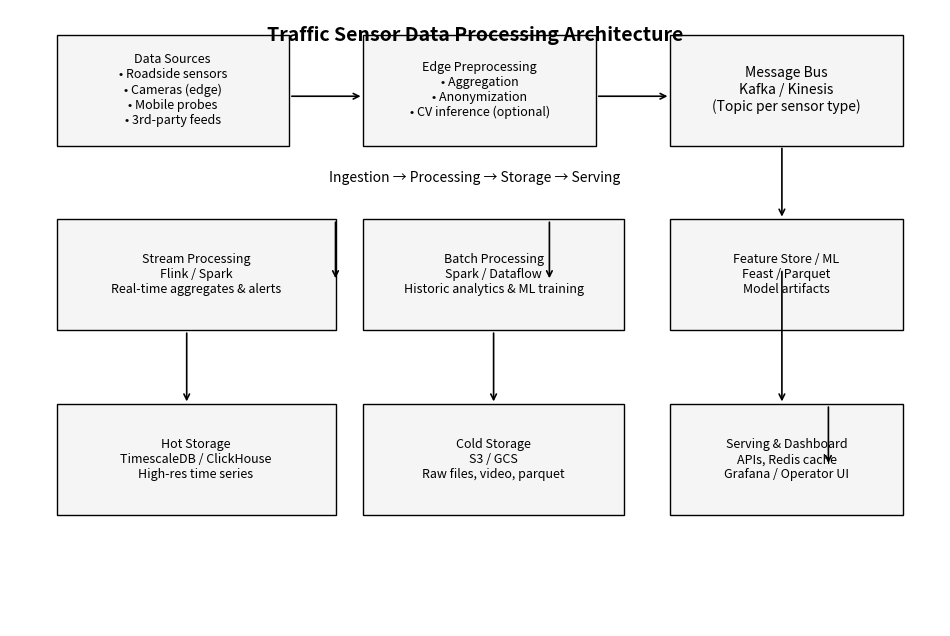

Write Python code to recreate this figure.
# Drawing a simple architectural diagram and saving as a PNG file.
import matplotlib.pyplot as plt

fig, ax = plt.subplots(figsize=(12, 8))
ax.axis('off')


def draw_box(x, y, w, h, label, fontsize=10):
    rect = plt.Rectangle((x, y), w, h, fill=True, edgecolor='black', linewidth=1, facecolor='whitesmoke')
    ax.add_patch(rect)
    ax.text(x + w / 2, y + h / 2, label, ha='center', va='center', fontsize=fontsize, wrap=True)


# Draw components
draw_box(0.05, 0.78, 0.25, 0.18,
         "Data Sources\n• Roadside sensors\n• Cameras (edge)\n• Mobile probes\n• 3rd-party feeds", fontsize=9)
draw_box(0.38, 0.78, 0.25, 0.18, "Edge Preprocessing\n• Aggregation\n• Anonymization\n• CV inference (optional)",
         fontsize=9)
draw_box(0.71, 0.78, 0.25, 0.18, "Message Bus\nKafka / Kinesis\n(Topic per sensor type)", fontsize=10)

draw_box(0.05, 0.48, 0.3, 0.18, "Stream Processing\nFlink / Spark\nReal-time aggregates & alerts", fontsize=9)
draw_box(0.38, 0.48, 0.28, 0.18, "Batch Processing\nSpark / Dataflow\nHistoric analytics & ML training", fontsize=9)
draw_box(0.71, 0.48, 0.25, 0.18, "Feature Store / ML\nFeast / Parquet\nModel artifacts", fontsize=9)

draw_box(0.05, 0.18, 0.3, 0.18, "Hot Storage\nTimescaleDB / ClickHouse\nHigh-res time series", fontsize=9)
draw_box(0.38, 0.18, 0.28, 0.18, "Cold Storage\nS3 / GCS\nRaw files, video, parquet", fontsize=9)
draw_box(0.71, 0.18, 0.25, 0.18, "Serving & Dashboard\nAPIs, Redis cache\nGrafana / Operator UI", fontsize=9)

# Arrows
import matplotlib.patches as patches


def arrow(x1, y1, x2, y2):
    ax.annotate("", xy=(x2, y2), xytext=(x1, y1),
                arrowprops=dict(arrowstyle="->", linewidth=1.2))


arrow(0.3, 0.86, 0.38, 0.86)  # sources -> edge
arrow(0.63, 0.86, 0.71, 0.86)  # edge -> bus
arrow(0.83, 0.78, 0.83, 0.66)  # bus down to processing
arrow(0.83, 0.58, 0.83, 0.36)  # bus down to storage
arrow(0.35, 0.66, 0.35, 0.56)  # stream processing down
arrow(0.58, 0.66, 0.58, 0.56)  # batch processing down
arrow(0.19, 0.48, 0.19, 0.36)  # stream to hot storage
arrow(0.52, 0.48, 0.52, 0.36)  # batch to cold storage
arrow(0.88, 0.36, 0.88, 0.26)  # storage to serving

# Labels
ax.text(0.5, 0.95, "Traffic Sensor Data Processing Architecture", ha='center', fontsize=14, fontweight='bold')
ax.text(0.5, 0.72, "Ingestion → Processing → Storage → Serving", ha='center', fontsize=10)


plt.show()

print("Saved diagram to /mnt/data/traffic_pipeline.png")
